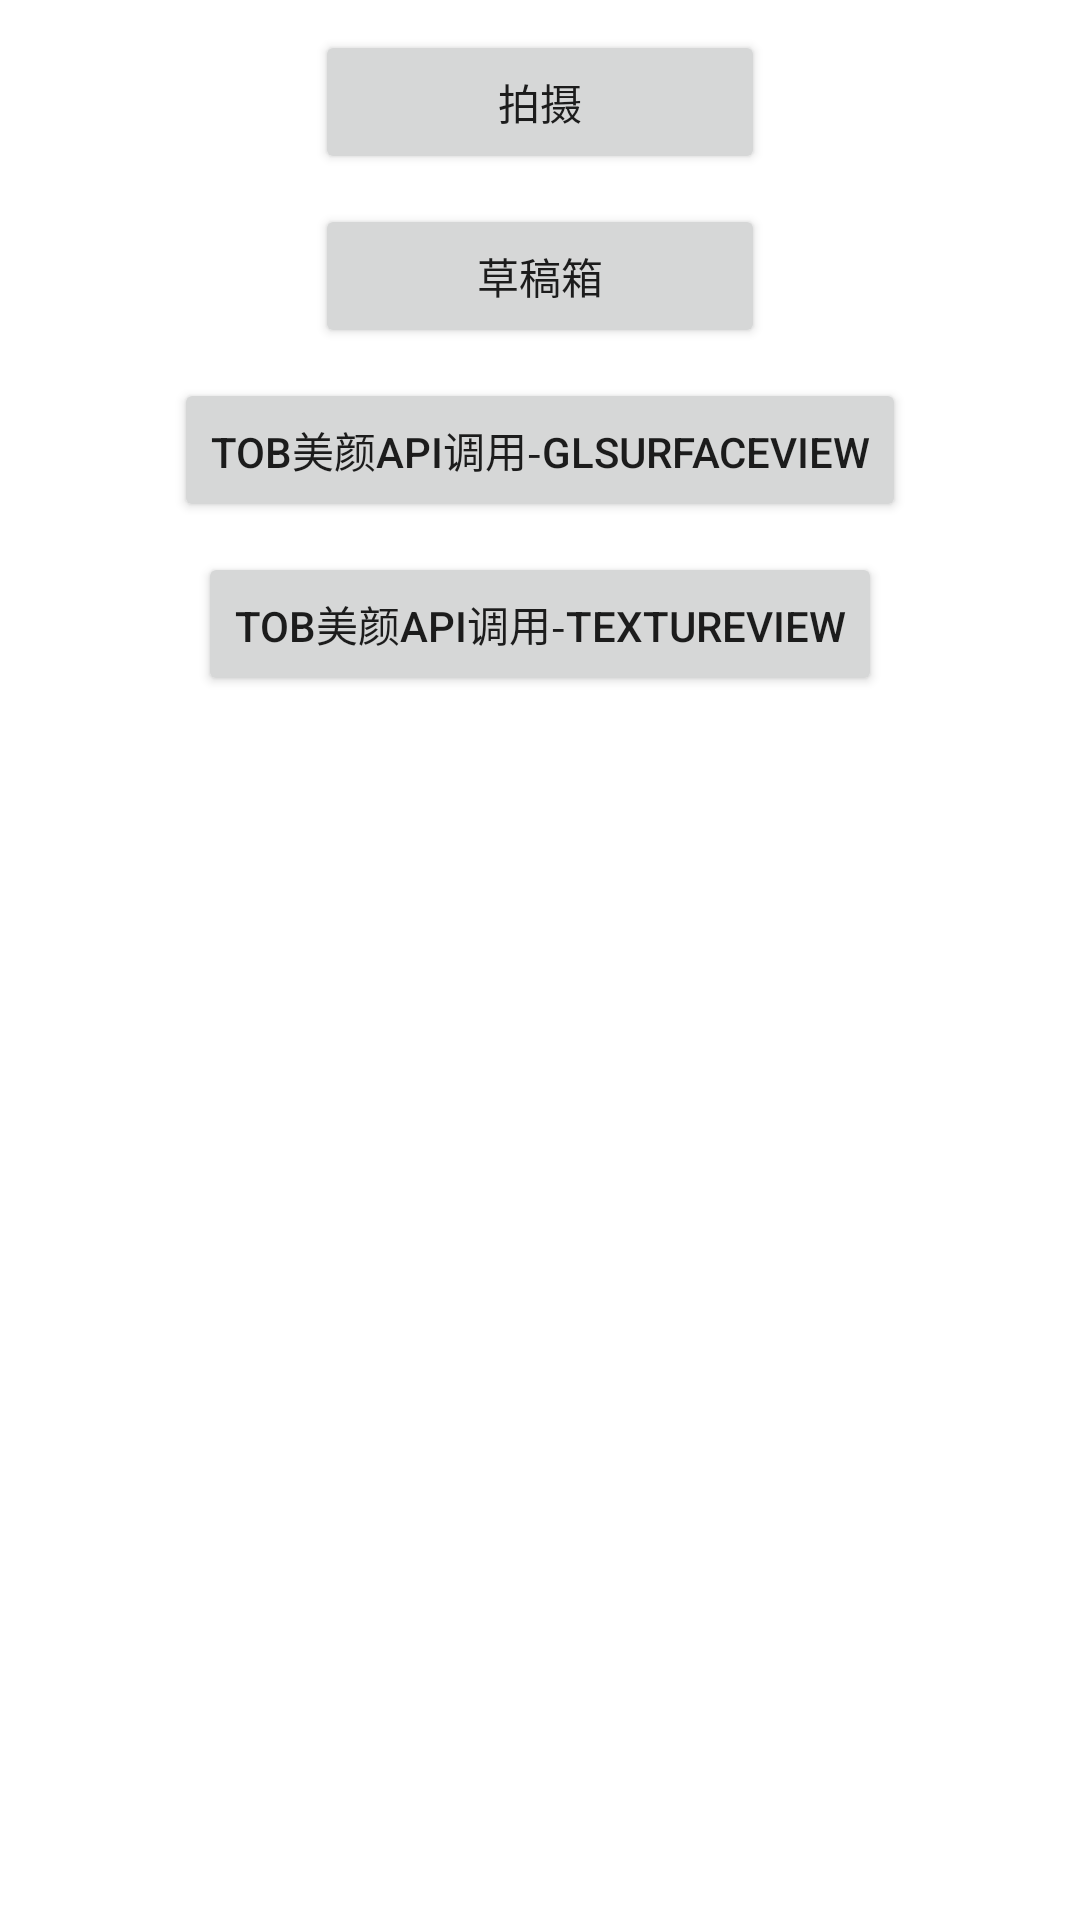

Reconstruct the res/layout file that produces this screen, plus the resources it refers to.
<!-- AndroidManifest.xml: application theme Theme.CcApp -->
<!-- res/layout/activity_main.xml -->
<?xml version="1.0" encoding="utf-8"?>
<LinearLayout xmlns:android="http://schemas.android.com/apk/res/android"
    xmlns:tools="http://schemas.android.com/tools"
    android:layout_width="match_parent"
    android:layout_height="match_parent"
    android:orientation="vertical">

    <Button
        android:id="@+id/demo_camera_btn"
        android:layout_width="150dp"
        android:layout_height="wrap_content"
        android:layout_gravity="center_horizontal"
        android:layout_marginTop="10dp"
        android:text="拍摄" />
    <Button
        android:id="@+id/demo_creator_draft"
        android:layout_width="150dp"
        android:layout_height="wrap_content"
        android:layout_gravity="center_horizontal"
        android:layout_marginTop="10dp"
        android:text="草稿箱" />
    <Button
        android:id="@+id/btnCcBeautyDemo"
        android:layout_width="150dp"
        android:layout_height="wrap_content"
        android:layout_gravity="center_horizontal"
        android:layout_marginTop="10dp"
        android:visibility="gone"
        android:text="主站美颜API调用" />

    <Button
        android:id="@+id/btnCcTobBeautyDemo"
        android:layout_width="wrap_content"
        android:layout_height="wrap_content"
        android:layout_gravity="center_horizontal"
        android:layout_marginTop="10dp"
        android:text="toB美颜API调用-GLSurfaceView" />

    <Button
        android:id="@+id/btnCcTobBeautyTextureView"
        android:layout_width="wrap_content"
        android:layout_height="wrap_content"
        android:layout_gravity="center_horizontal"
        android:layout_marginTop="10dp"
        android:text="toB美颜API调用-TextureView" />

</LinearLayout>
<!-- resources referenced by this layout -->
<resources>
  <style name="Theme.CcApp" parent="Theme.MaterialComponents.DayNight.DarkActionBar">
          
          <item name="colorPrimary">@color/purple_500</item>
          <item name="colorPrimaryVariant">@color/purple_700</item>
          <item name="colorOnPrimary">@color/white</item>
          
          <item name="colorSecondary">@color/teal_200</item>
          <item name="colorSecondaryVariant">@color/teal_700</item>
          <item name="colorOnSecondary">@color/black</item>
          
          <item name="android:statusBarColor">?attr/colorPrimaryVariant</item>
          
      </style>
  <!-- not gathered from this repository: default colours our renderer supplied (Android Studio template values) -->
  <color name="purple_500">#FF6200EE</color>
  <color name="purple_700">#FF3700B3</color>
  <color name="teal_200">#FF03DAC5</color>
  <color name="teal_700">#FF018786</color>
  <color name="black">#FF000000</color>
  <color name="white">#FFFFFFFF</color>
</resources>
